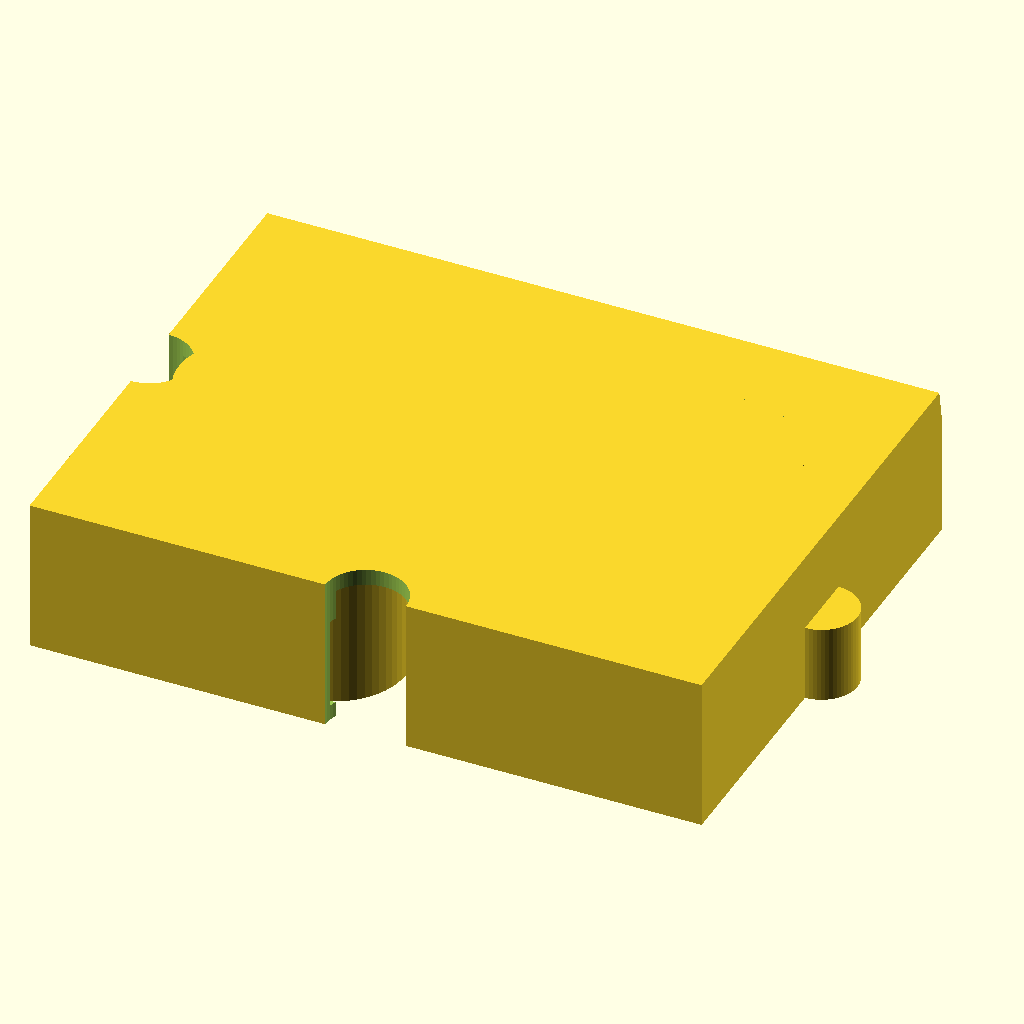
Cell 1 — every parameter at its default value.
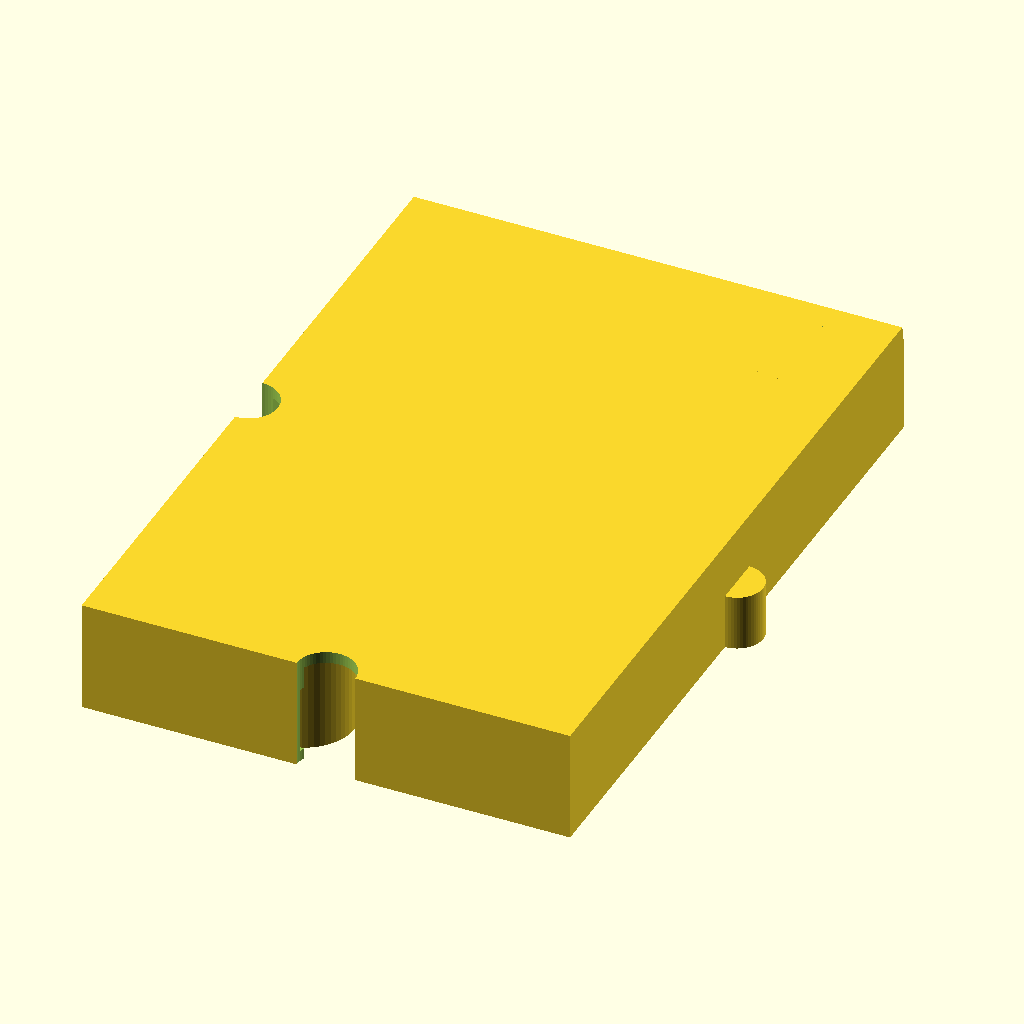
Cell 2 — ROW_COUNT set to 6, the other parameters unchanged.
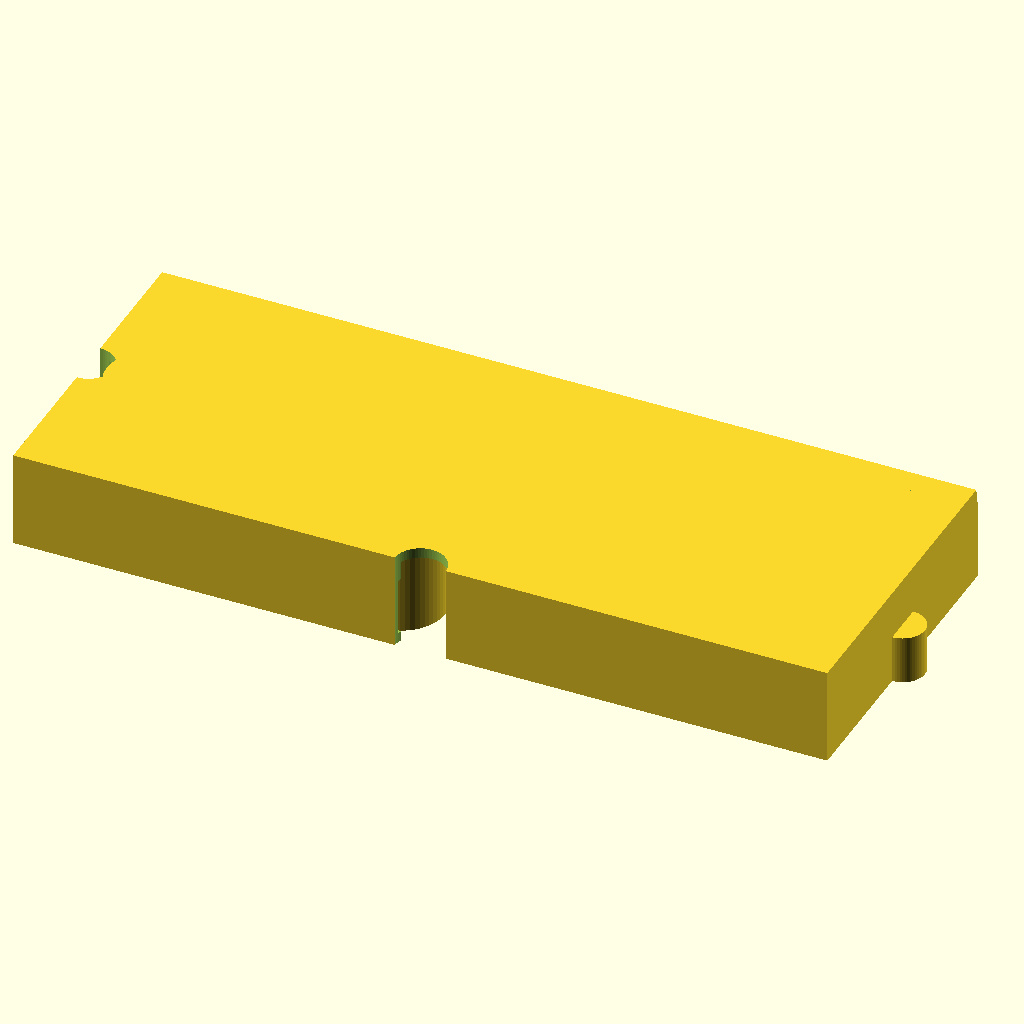
Cell 3: COL_COUNT = 8 (everything else at default).
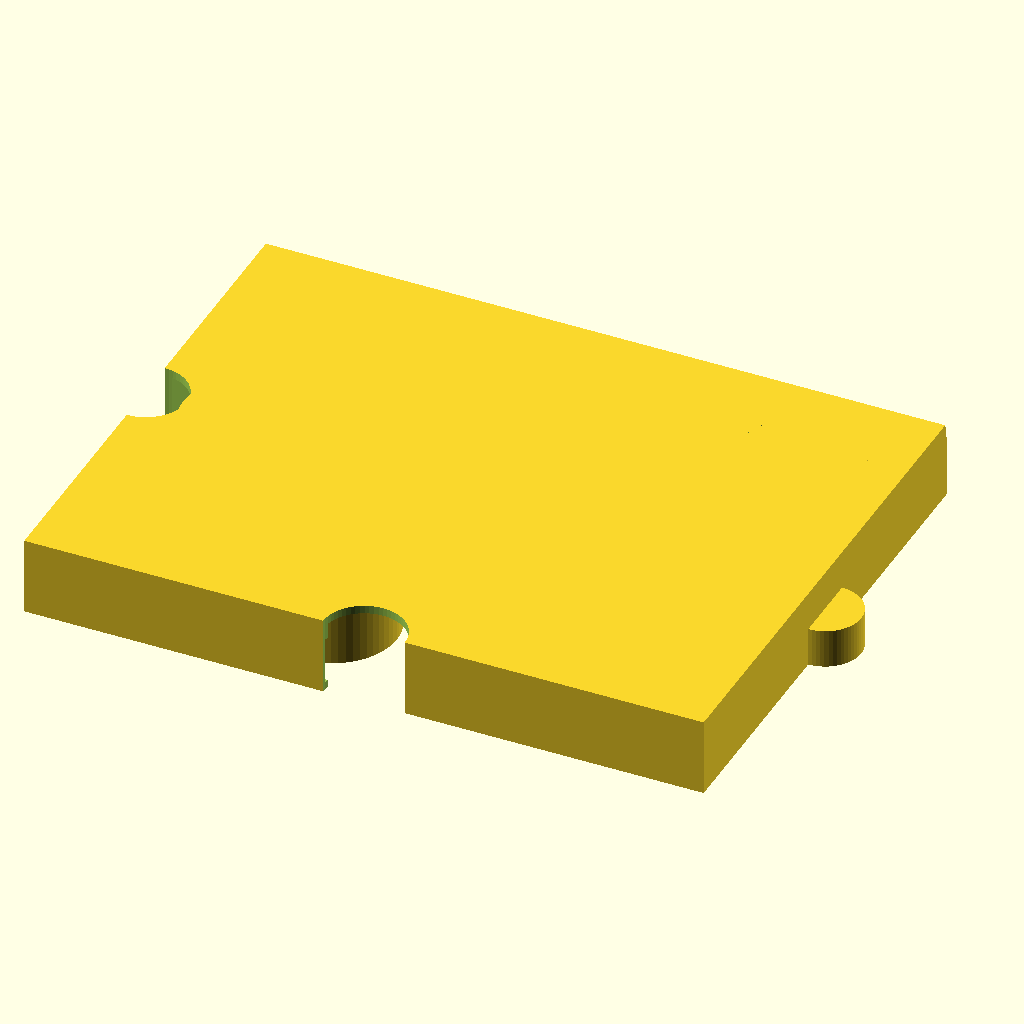
Cell 4 — SLOT_DIAMETER set to 29, the other parameters unchanged.
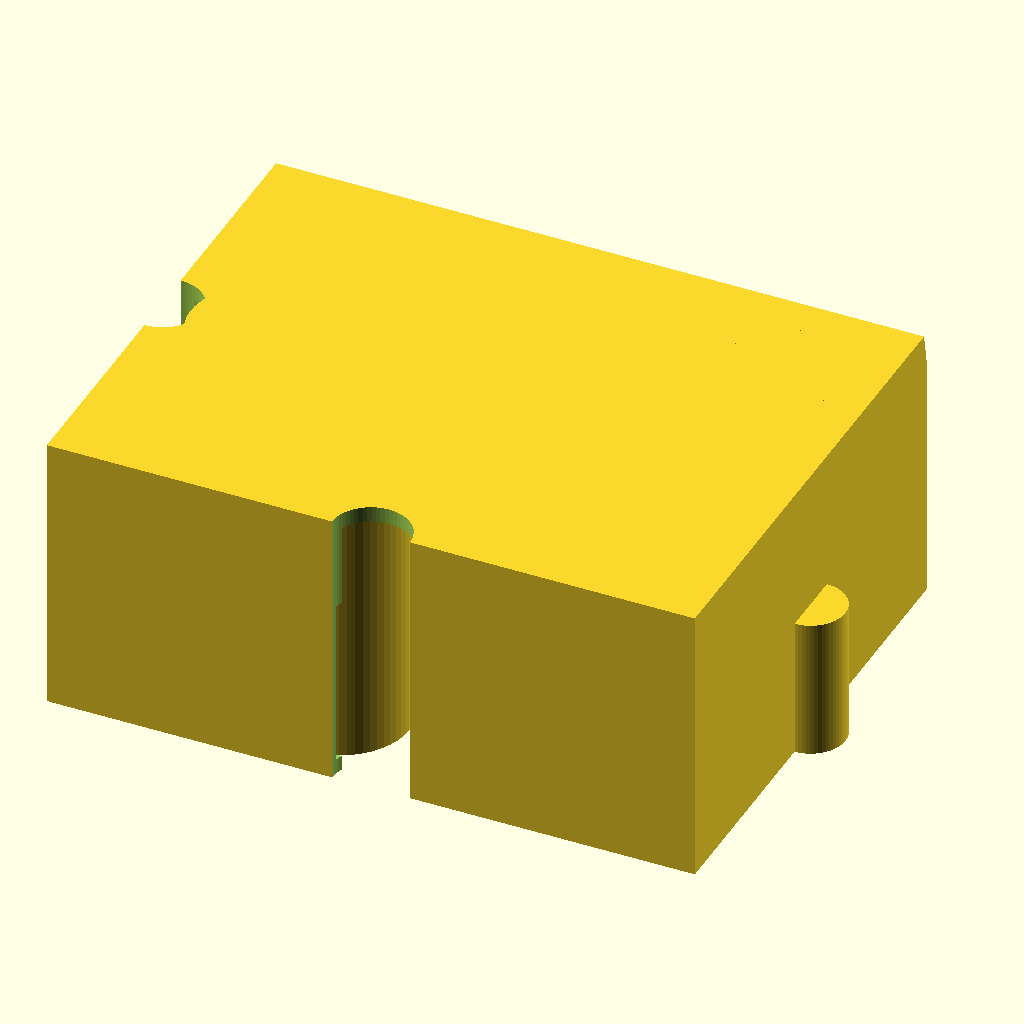
Cell 5 — SLOT_DEPTH set to 36, the other parameters unchanged.
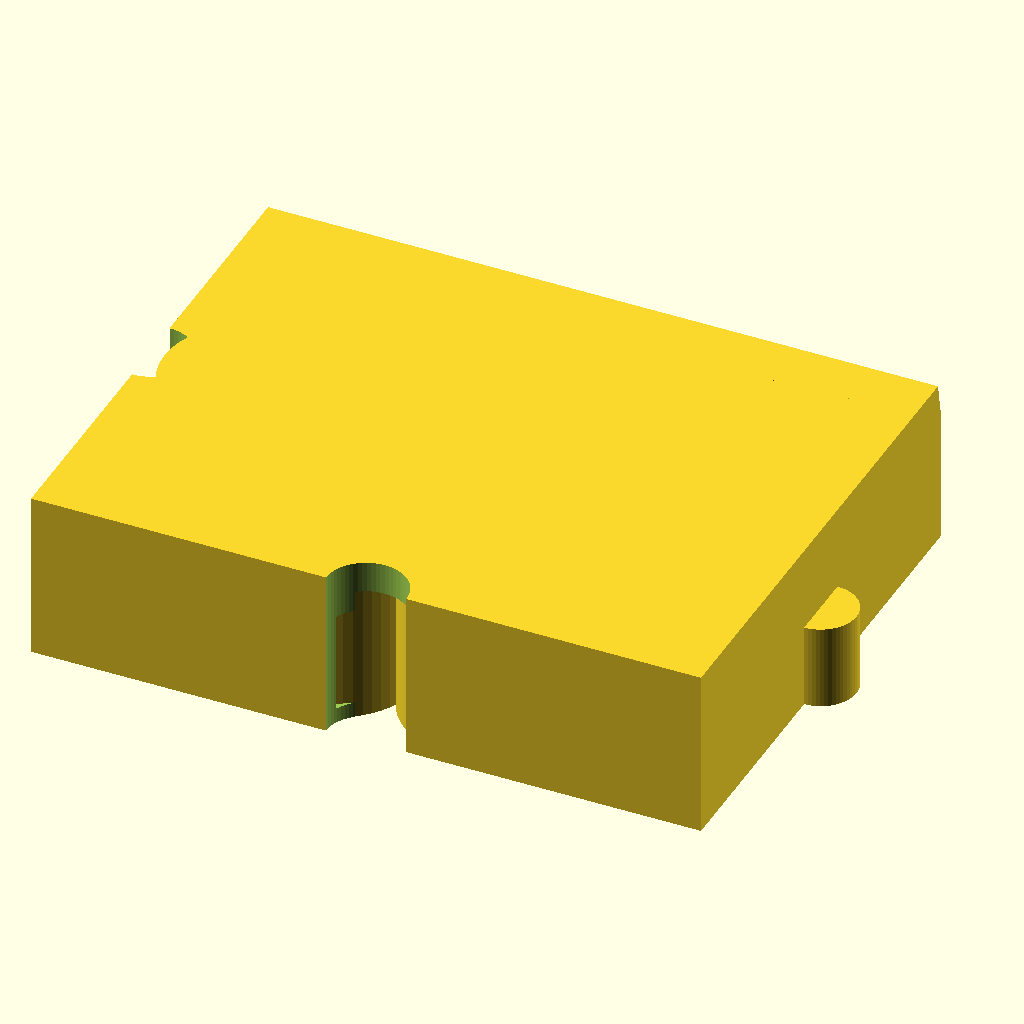
Cell 6 — WALL_THICKNESS set to 4, the other parameters unchanged.
All cells are drawn from the same view direction (rotation 55°, 0°, 25°, orthographic, colour scheme Cornfield), but the view is re-fitted for each cell, so position and scale can differ between cells as well as the parameter.
Source of the model, sovereign-family-infrastructure/maker-utility88/example-business-model/mkx-business-solutions/display_tray.scad:
// Matrix Biomimetic Utilities - Parametric MKX Retail Synergy Tray
// Version 2.0.0-Shelled Core | Supportless High-Velocity Lightened Grid

// ============================================================================
// 🏛️ PARAMETRIC INVENTORY CAPACITY MATRIX (Adjust to modify display capacity)
// ============================================================================
ROW_COUNT = 3;             // Number of vertical product rows
COL_COUNT = 4;             // Number of horizontal cartridge slots per row
SLOT_DIAMETER = 14.5;      // Diameter tailored for standard 1.0g MKX vape cartridges (mm)
SLOT_DEPTH = 18.0;         // Depth ensuring secure vertical seating during transit (mm)

// ============================================================================
// 📐 CORE-SHELLING MATHEMATICAL TOLERANCES (Locks Mass to 85g / Print to 1.9 Hrs)
// ============================================================================
WALL_THICKNESS = 2.0;      // Throttled perimeter wall thickness to minimize mass volume
PADDING_XY = SLOT_DIAMETER * 0.4;

TRAY_X = (COL_COUNT * SLOT_DIAMETER) + ((COL_COUNT + 1) * PADDING_XY);
TRAY_Y = (ROW_COUNT * SLOT_DIAMETER) + ((ROW_COUNT + 1) * PADDING_XY);
TRAY_H = SLOT_DEPTH + WALL_THICKNESS;

MAG_RADIUS = 3.1;          // Precision pocket for 6mm x 2mm Neodymium coupling magnets
$fn = 60;                  // Production resolution curvature factor

// ============================================================================
// 🛠️ ULTIMATE RETAIL COMPONENT ASSEMBLY
// ============================================================================
module MKX_Shelled_Synergy_Tray() {
    difference() {
        union() {
            // 1. CHASSIS OUTER SHELL ENVELOPE
            difference() {
                cube([TRAY_X, TRAY_Y, TRAY_H]);
                
                // Inclined showroom aesthetic angle cut (10-degree face tilt)
                translate([-1, TRAY_Y, TRAY_H - 4])
                    rotate([10, 0, 0])
                        cube([TRAY_X + 2, TRAY_Y * 1.5, TRAY_H]);
            }
            
            // 2. TESSELLATING SIDE INTERLOCK TABS (Male Nodes)
            translate([TRAY_X, TRAY_Y * 0.5, 0])
                Magnetic_Coupling_Tab(male=true);
            translate([TRAY_X * 0.5, TRAY_Y, 0])
                rotate([0, 0, 90])
                    Magnetic_Coupling_Tab(male=true);
        }
        
        // 3. THE MASTER SOLID-STATE CORE CORING OVERVIEW (Hollow Interior Bay)
        // Subtracts the entire internal mass beneath the tray floor to hit the 85g mass target
        translate([WALL_THICKNESS, WALL_THICKNESS, -0.1])
            cube([TRAY_X - (WALL_THICKNESS * 2), TRAY_Y - (WALL_THICKNESS * 2), TRAY_H - WALL_THICKNESS]);
            
        // 4. RECIPROCATING FEMALE MAGNETIC SLOTS (Left and Front faces)
        translate([0, TRAY_Y * 0.5, 0])
            Magnetic_Coupling_Tab(male=false);
        translate([TRAY_X * 0.5, 0, 0])
            rotate([0, 0, 90])
                Magnetic_Coupling_Tab(male=false);
                
        // 5. BRANDING BADGE KEYWAY SLOT
        translate([TRAY_X * 0.1, WALL_THICKNESS * 0.5, 2.0])
            cube([TRAY_X * 0.8, WALL_THICKNESS + 0.1, TRAY_H * 0.6]);
    }
    
    // 6. REINFORCED VASCULAR PRODUCT CYLINDERS
    // Thin-walled internal support tubes added back only where product rests
    intersection() {
        // Limit cylinder heights to the master angled surface profile boundary
        difference() {
            cube([TRAY_X, TRAY_Y, TRAY_H]);
            translate([-1, TRAY_Y, TRAY_H - 4])
                rotate([10, 0, 0])
                    cube([TRAY_X + 2, TRAY_Y * 1.5, TRAY_H]);
        }
        
        // Populate the interior cavity with lightened product sleeves and drainage siphons
        for (r = [0 : ROW_COUNT - 1]) {
            for (c = [0 : COL_COUNT - 1]) {
                pos_x = PADDING_XY + (c * (SLOT_DIAMETER + PADDING_XY)) + (SLOT_DIAMETER / 2);
                pos_y = PADDING_XY + (r * (SLOT_DIAMETER + PADDING_XY)) + (SLOT_DIAMETER / 2);
                
                translate([pos_x, pos_y, 0]) {
                    difference() {
                        // Independent structural sleeve column
                        cylinder(h=TRAY_H, r=(SLOT_DIAMETER / 2) + WALL_THICKNESS);
                        // Cartridge ingestion pocket
                        translate([0, 0, TRAY_H - SLOT_DEPTH])
                            cylinder(h=SLOT_DEPTH + 10, r=SLOT_DIAMETER / 2);
                        // Vascular fluid spill drain
                        translate([0, 0, -1])
                            cylinder(h=TRAY_H + 2, r=1.5);
                    }
                }
            }
        }
    }
}

module Magnetic_Coupling_Tab(male=true) {
    if (male) {
        difference() {
            cylinder(h=TRAY_H * 0.5, r=PADDING_XY * 0.8);
            translate([0, 0, -0.1])
                cylinder(h=2.2, r=MAG_RADIUS + 0.1); 
        }
    } else {
        translate([0, 0, -1])
            cylinder(h=TRAY_H + 2, r=PADDING_XY * 0.9);
        translate([0, 0, -0.1])
            cylinder(h=2.2, r=MAG_RADIUS + 0.1);
    }
}

MKX_Shelled_Synergy_Tray();
Customizer parameters (derived from the source; name, type, default, range or options):
ROW_COUNT: number, default 3
COL_COUNT: number, default 4
SLOT_DIAMETER: number, default 14.5
SLOT_DEPTH: number, default 18
WALL_THICKNESS: number, default 2
MAG_RADIUS: number, default 3.1
